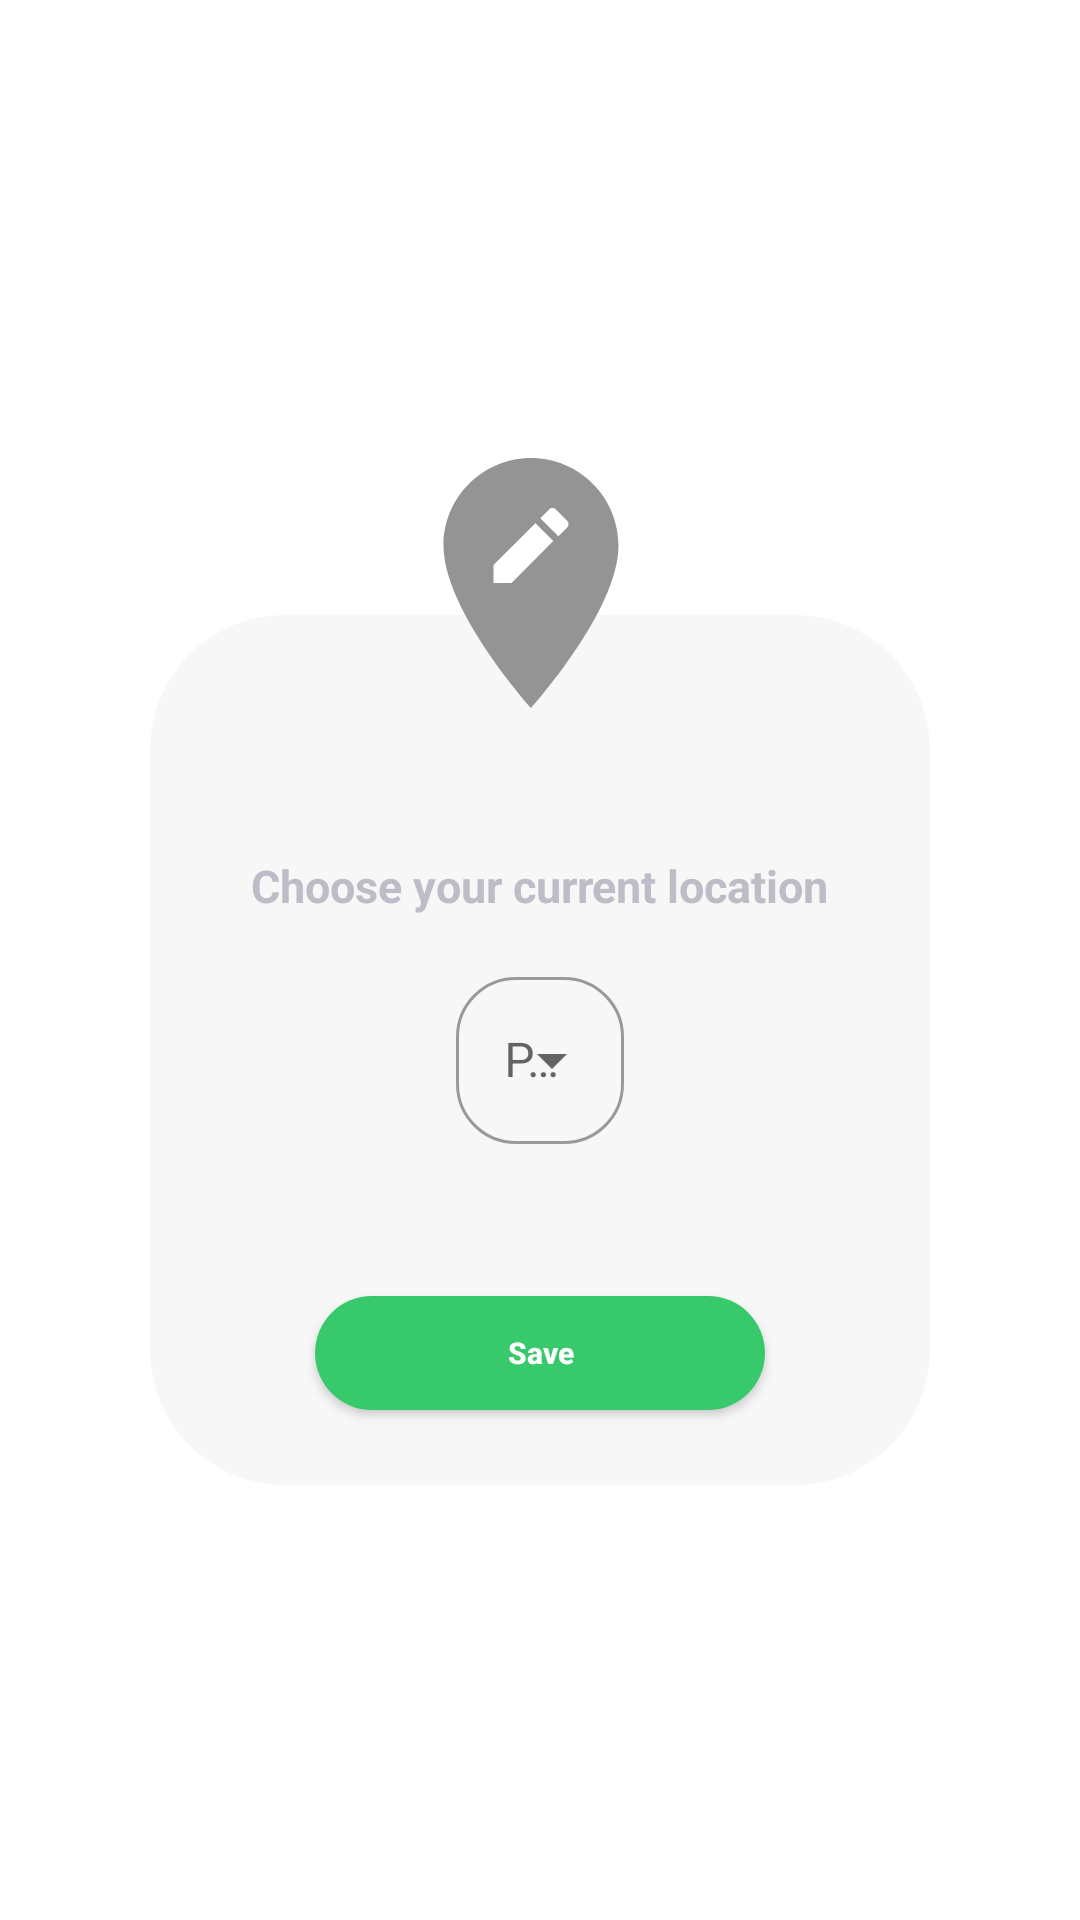

Android layout source for this screen:
<!-- AndroidManifest.xml: application theme Theme.MyApplication -->
<!-- res/layout/ok.xml -->
<?xml version="1.0" encoding="utf-8"?>
<RelativeLayout xmlns:android="http://schemas.android.com/apk/res/android"
    xmlns:tools="http://schemas.android.com/tools"
    android:layout_width="wrap_content"
    android:layout_height="wrap_content"
    xmlns:app="http://schemas.android.com/apk/res-auto"
    android:layout_centerInParent="true">

    <RelativeLayout
        android:layout_width="260dp"
        android:layout_height="350dp"
        android:layout_centerInParent="true">

        <RelativeLayout
            android:layout_width="260dp"
            android:layout_height="290dp"
            android:layout_alignParentBottom="true"
            android:layout_centerHorizontal="true"
            android:background="@drawable/background_dialog"
            >

            <TextView
                android:id="@+id/t1"
                android:layout_width="wrap_content"
                android:layout_height="wrap_content"
                android:layout_centerHorizontal="true"
                android:layout_marginTop="80dp"
                android:text="Choose your current location"
                android:textColor="@color/color1"
                android:textSize="15dp"
                android:textStyle="bold" />













            <ProgressBar
                android:id="@+id/progressbar"
                style="@style/ProgressBar"
                android:elevation="2dp"
                android:layout_width="85dp"
                android:layout_height="85dp"
                android:indeterminate="true"
                android:layout_centerHorizontal="true"
                android:layout_centerVertical="true"
                android:visibility="invisible" />

            <com.google.android.material.textfield.TextInputLayout
                android:id="@+id/t2"
                style="@style/Widget.MaterialComponents.TextInputLayout.OutlinedBox.ExposedDropdownMenu"
                android:layout_width="wrap_content"
                android:layout_height="wrap_content"
                android:layout_below="@id/t1"
                android:layout_centerHorizontal="true"
                android:layout_marginTop="15dp"
                android:hint="Place Type"
                >

                <AutoCompleteTextView
                    android:id="@+id/placeType"
                    android:layout_width="match_parent"
                    android:layout_height="wrap_content"
                    android:layout_weight="1"
                    android:inputType="none"
                    android:singleLine="true"
                />
            </com.google.android.material.textfield.TextInputLayout>


            <Button
                android:id="@+id/backaccept"
                android:clickable="false"
                android:layout_width="150dp"
                android:layout_height="38dp"
                android:layout_alignParentBottom="true"
                android:layout_centerHorizontal="true"
                android:layout_marginBottom="25dp"
                android:background="@drawable/greenbtn"
                android:text="Save"
                android:textAllCaps="false"
                android:textColor="@color/white"
                android:textSize="10dp"
                android:textStyle="bold"
                app:backgroundTint="@color/green" />

        </RelativeLayout>

        <ImageView
            android:id="@+id/status"
            android:layout_width="100dp"
            android:layout_height="100dp"
            android:layout_alignParentStart="true"
            android:layout_alignParentTop="true"
            android:layout_marginStart="77dp"
            android:layout_marginTop="-1dp"
            android:scaleType="centerCrop"
            android:src="@drawable/location_icon" />

        <ImageView
            android:id="@+id/close_dialog_button"
            android:layout_width="28dp"
            android:layout_height="28dp"
            android:layout_marginStart="200dp"
            android:layout_marginTop="86dp"
            android:scaleType="centerCrop"
            android:src="@drawable/close_icon" />

    </RelativeLayout>

</RelativeLayout>
<!-- resources referenced by this layout -->
<resources>
  <color name="color1">#BDBDC7</color>
  <color name="green">#38c96d</color>
  <color name="text">#a3a3a3</color>
  <color name="white">#FFFFFFFF</color>
  <!-- drawable background_dialog (drawable) -->
  <?xml version="1.0" encoding="utf-8"?>
  <shape xmlns:android="http://schemas.android.com/apk/res/android"
      android:shape = "rectangle">
  
      <corners android:radius="45dp"/>
      <solid android:color="@color/background_dialog"/>
  
  </shape>
  <!-- drawable greenbtn (drawable) -->
  <?xml version="1.0" encoding="utf-8"?>
  <shape xmlns:android="http://schemas.android.com/apk/res/android"
      android:shape = "rectangle">
  
      <corners android:radius="50dp"/>
      <solid android:color="@color/green"/>
  
  </shape>
  <!-- drawable location_icon (drawable) -->
  <vector android:height="24dp" android:tint="#949494"
      android:viewportHeight="24" android:viewportWidth="24"
      android:width="24dp" xmlns:android="http://schemas.android.com/apk/res/android">
      <path android:fillColor="@android:color/white" android:pathData="M12,2C8.14,2 5,5.14 5,9c0,5.25 7,13 7,13s7,-7.75 7,-13c0,-3.86 -3.14,-7 -7,-7zM10.44,12L9,12v-1.44l3.35,-3.34 1.43,1.43L10.44,12zM14.89,7.55l-0.7,0.7 -1.44,-1.44 0.7,-0.7c0.15,-0.15 0.39,-0.15 0.54,0l0.9,0.9c0.15,0.15 0.15,0.39 0,0.54z"/>
  </vector>
  <style name="ProgressBar">
          <item name="android:indeterminateOnly">true</item>
          <item name="android:progressDrawable">@drawable/round_progress</item>
          <item name="android:indeterminateDrawable">@drawable/round_progress</item>
      </style>
  <style name="Theme.MyApplication" parent="Theme.MaterialComponents.DayNight.NoActionBar">
          
          <item name="colorPrimary">@color/purple_500</item>
          <item name="colorPrimaryVariant">@color/purple_700</item>
          <item name="colorOnPrimary">@color/white</item>
          
          <item name="colorSecondary">@color/teal_200</item>
          <item name="colorSecondaryVariant">@color/teal_700</item>
          <item name="colorOnSecondary">@color/black</item>
          
          <item name="android:statusBarColor">@color/color6</item>
  
  
          
          <item name="boxBackgroundMode">outline</item>
          <item name="android:textColorHint">@color/color7</item>
          <item name="hintTextColor">@color/color2</item>
          <item name="boxStrokeColor">@color/color2</item>
          <item name="boxStrokeWidth">1dp</item>
          <item name="boxCornerRadiusBottomEnd">20dp</item>
          <item name="boxCornerRadiusBottomStart">20dp</item>
          <item name="boxCornerRadiusTopEnd">20dp</item>
          <item name="boxCornerRadiusTopStart">20dp</item>
  
  
          
      </style>
  <color name="background_dialog">#f7f7f7</color>
  <!-- drawable round_progress (drawable) -->
  <?xml version="1.0" encoding="utf-8"?>
  <layer-list xmlns:android="http://schemas.android.com/apk/res/android">
  
      <item>
          <shape android:shape="ring"
              android:thicknessRatio="14"
              android:useLevel="false">
              <size android:width="300dp"
                  android:height="300dp"/>
              <solid android:color="@color/color1"/>
          </shape>
      </item>
  
      <item>
          <rotate android:fromDegrees="270"
              android:toDegrees="270">
          <shape android:shape="ring"
              android:thicknessRatio="12"
              android:useLevel="true">
              <size android:height="300dp"
                  android:width="300dp"/>
              <gradient android:type="sweep"
                  android:startColor="@color/color6"
                  android:centerColor="@color/color7"
                  android:endColor="@color/color2"/>
          </shape>
          </rotate>
      </item>
  
  
  
  </layer-list>
  <color name="purple_500">#505050</color>
  <color name="purple_700">#505050</color>
  <color name="teal_200">#FF03DAC5</color>
  <color name="teal_700">#FF018786</color>
  <color name="black">#FF000000</color>
  <color name="color6">#A1A7A9</color>
  <color name="color7">#6F7375</color>
  <color name="color2">#505050</color>
</resources>
